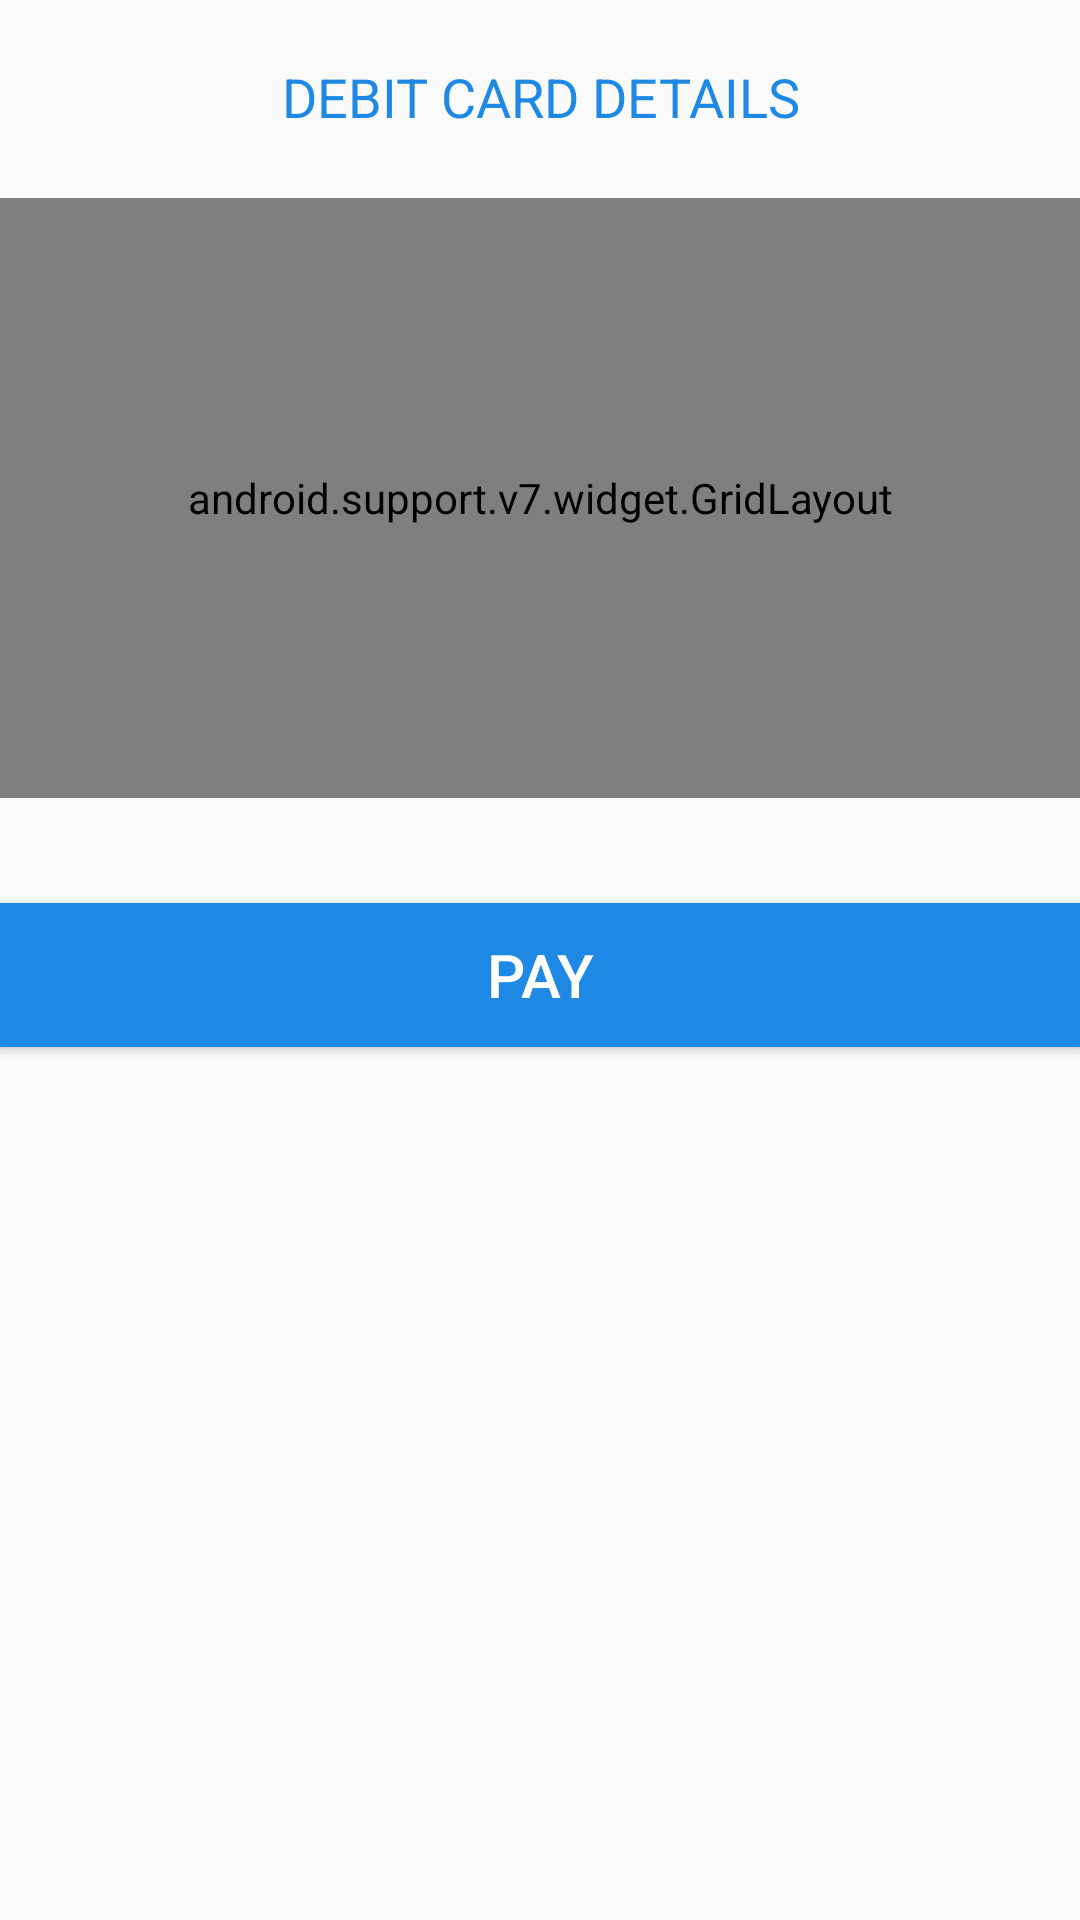

This screen was rendered from an Android layout file. Write that file and the resources it references.
<!-- AndroidManifest.xml: application theme CustomBar -->
<!-- res/layout/debitcard_fragment.xml -->
<?xml version="1.0" encoding="utf-8"?>
<RelativeLayout
    xmlns:android="http://schemas.android.com/apk/res/android"
    xmlns:app="http://schemas.android.com/apk/res-auto"
    android:layout_width="match_parent"
    android:layout_height="match_parent">

    <TextView
        android:id="@+id/textView"
        android:layout_width="match_parent"
        android:layout_height="wrap_content"
        android:layout_alignParentStart="true"
        android:layout_alignParentTop="true"
        android:layout_marginStart="0dp"
        android:layout_marginTop="20dp"
        android:text="DEBIT CARD DETAILS"
        android:textAlignment="center"
        android:textAllCaps="true"
        android:textColor="@color/colorBlue"
        android:textSize="18dp" />

    <android.support.v7.widget.GridLayout
        android:layout_width="match_parent"
        android:layout_height="200dp"
        android:layout_alignParentStart="true"
        android:layout_alignParentTop="true"
        android:layout_marginTop="66dp"
        android:background="#dfdfdf"
        android:padding="5dp">

        <TextView
            android:id="@+id/textView3"
            android:layout_width="wrap_content"
            android:layout_height="wrap_content"
            android:text="Card Type"
            android:textColor="@color/colorPrimaryDark"
            android:textSize="15dp" />

        <TextView
            android:id="@+id/textView10"
            android:layout_width="wrap_content"
            android:layout_height="wrap_content"
            android:text="Card Holder Name"
            android:textColor="@color/colorPrimaryDark"
            android:textSize="15dp"
            app:layout_column="0"
            app:layout_row="1" />

        <TextView
            android:id="@+id/textView20"
            android:layout_width="wrap_content"
            android:layout_height="wrap_content"
            android:text="Card Number"
            android:textColor="@color/colorPrimaryDark"
            android:textSize="15dp"
            app:layout_column="0"
            app:layout_row="2" />

        <TextView
            android:id="@+id/textView21"
            android:layout_width="wrap_content"
            android:layout_height="wrap_content"
            android:text="Expires on"
            android:textColor="@color/colorPrimaryDark"
            android:textSize="15dp"
            app:layout_column="0"
            app:layout_row="3" />

        <Spinner
            android:id="@+id/spinner"
            android:layout_width="match_parent"
            android:layout_height="wrap_content"
            android:layout_marginLeft="10dp"
            android:textAllCaps="true"
            android:textSize="15dp"
            app:layout_column="15"
            app:layout_row="0" />

        <EditText
            android:id="@+id/editText8"
            android:layout_width="wrap_content"
            android:layout_height="wrap_content"
            android:layout_marginLeft="10dp"
            android:ems="10"
            android:inputType="textPersonName"
            android:textSize="15dp"
            app:layout_column="15"
            app:layout_row="1" />

        <EditText
            android:id="@+id/editText9"
            android:layout_width="wrap_content"
            android:layout_height="wrap_content"
            android:layout_marginLeft="10dp"
            android:ems="10"
            android:inputType="number"
            android:textSize="15dp"
            app:layout_column="15"
            app:layout_row="2" />

        <EditText
            android:id="@+id/editText10"
            android:layout_width="wrap_content"
            android:layout_height="wrap_content"
            android:layout_marginLeft="10dp"
            android:ems="10"
            android:inputType="date"
            android:textSize="15dp"
            app:layout_column="15"
            app:layout_row="3" />

        <TextView
            android:id="@+id/textView22"
            android:layout_width="wrap_content"
            android:layout_height="wrap_content"
            android:text="OTP"
            android:textColor="@color/colorPrimaryDark"
            app:layout_column="0"
            app:layout_row="4" />

        <EditText
            android:id="@+id/editText11"
            android:layout_width="wrap_content"
            android:layout_height="wrap_content"
            android:ems="10"
            android:layout_marginLeft="10dp"
            android:inputType="number"
            android:textSize="15dp"
            app:layout_column="15"
            app:layout_row="4" />
    </android.support.v7.widget.GridLayout>

    <Button
        android:id="@+id/button"
        android:layout_width="match_parent"
        android:layout_height="wrap_content"
        android:layout_alignParentStart="true"
        android:layout_alignParentTop="true"
        android:layout_marginStart="0dp"
        android:layout_marginTop="301dp"
        android:background="@color/colorBlue"
        android:text="PAY"
        android:textColor="@color/colorWhite"
        android:textSize="20dp" />

</RelativeLayout>
<!-- resources referenced by this layout -->
<resources>
  <color name="colorBlue">#1e88e5</color>
  <color name="colorPrimaryDark">#303f9f</color>
  <color name="colorWhite">#ffffff</color>
  <style name="CustomBar" parent="Theme.AppCompat.Light.NoActionBar">
          <item name="colorPrimary">@color/colorPrimary</item>
          <item name="colorPrimaryDark">@color/colorPrimaryDark</item>
          <item name="colorAccent">@color/colorAccent</item>
      </style>
  <color name="colorPrimary">#3F51B5</color>
  <color name="colorAccent">#1e88e5</color>
</resources>
